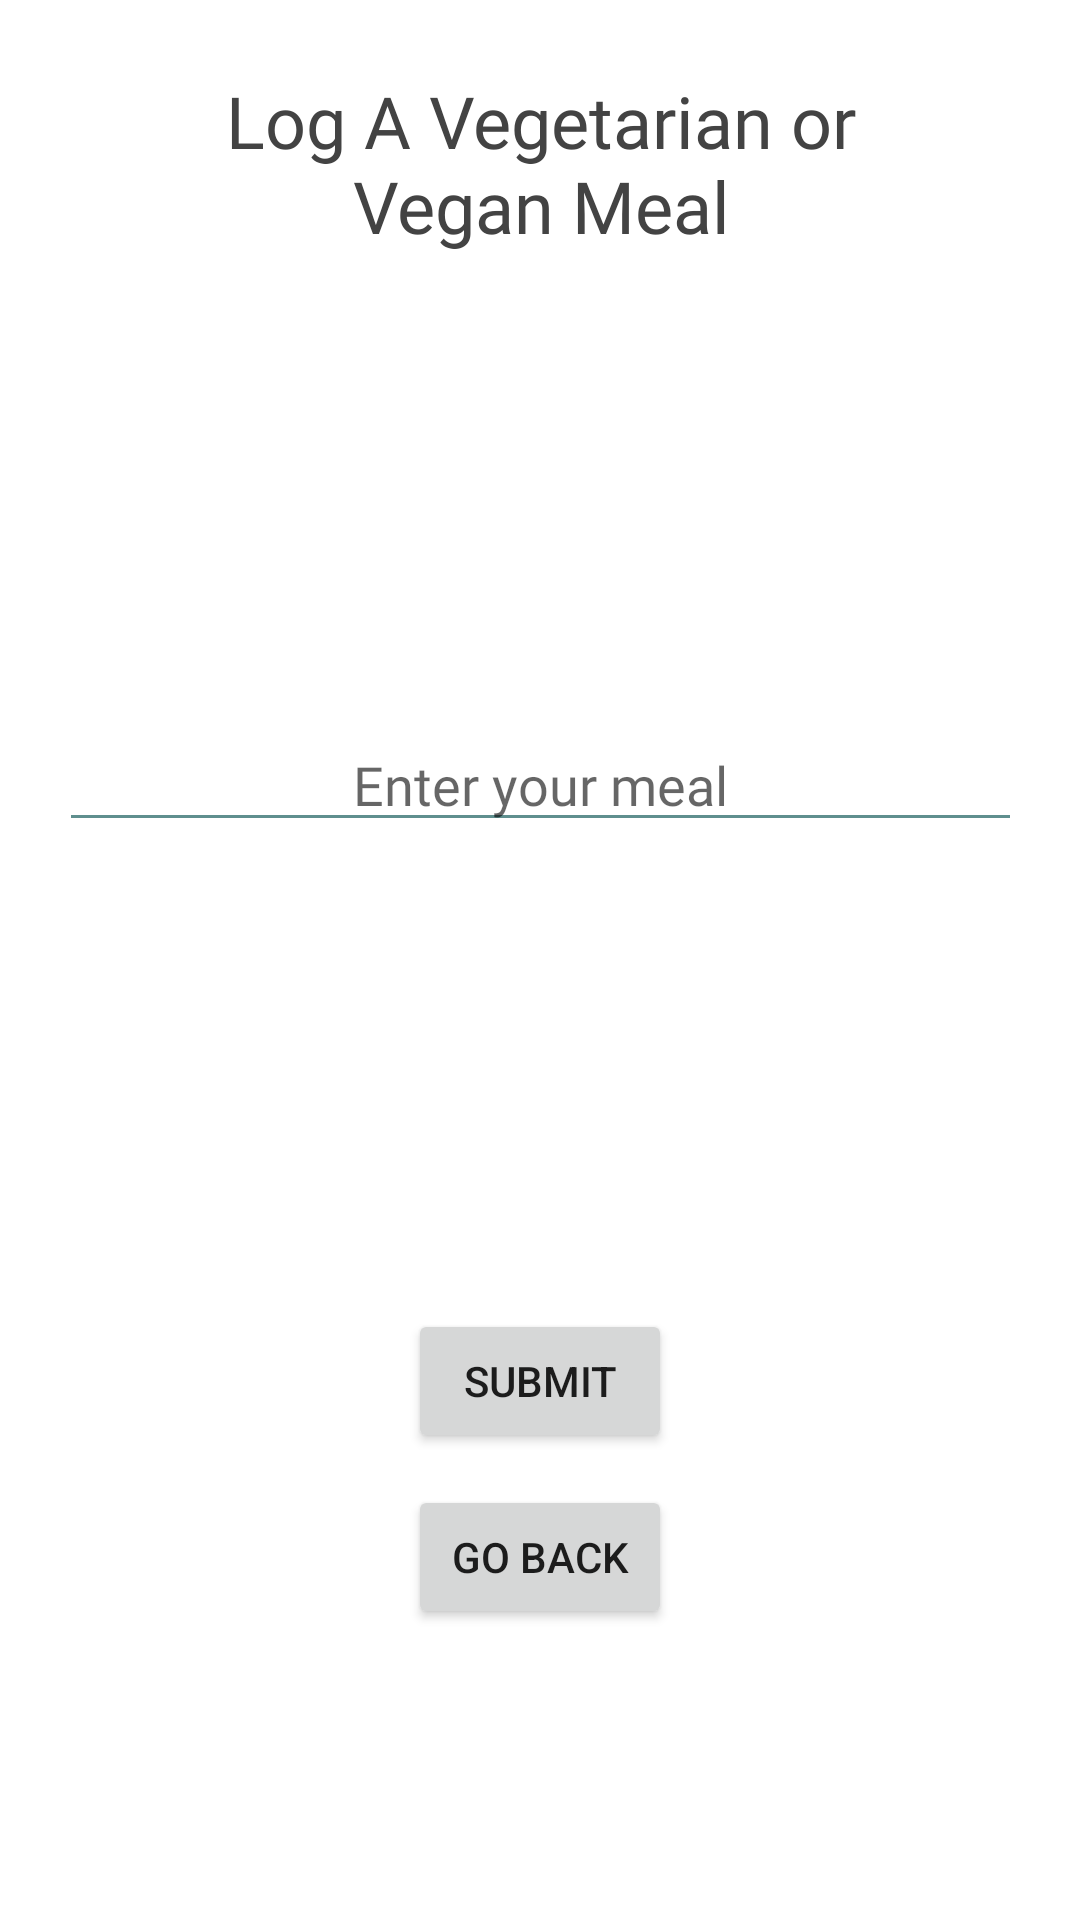

Reconstruct the res/layout file that produces this screen, plus the resources it refers to.
<!-- AndroidManifest.xml: application theme Theme.CarbonCompanion -->
<!-- res/layout/activity_veg.xml -->
<?xml version="1.0" encoding="utf-8"?>
<androidx.constraintlayout.widget.ConstraintLayout xmlns:android="http://schemas.android.com/apk/res/android"
    xmlns:app="http://schemas.android.com/apk/res-auto"
    xmlns:tools="http://schemas.android.com/tools"
    android:layout_width="match_parent"
    android:layout_height="match_parent"
    tools:context=".VegActivity">

    <TextView
        android:layout_width="220dp"
        android:layout_height="80dp"
        android:textAlignment="center"
        android:fontFamily="@font/montserrat"
        android:text="Log A Vegetarian or Vegan Meal"
        android:textColor="#434343"
        android:textSize="24sp"
        app:layout_constraintBottom_toBottomOf="parent"
        app:layout_constraintEnd_toEndOf="parent"
        app:layout_constraintHorizontal_bias="0.502"
        app:layout_constraintStart_toStartOf="parent"
        app:layout_constraintTop_toTopOf="parent"
        app:layout_constraintVertical_bias="0.043" />

    <EditText
        android:id="@+id/vegMeal"
        android:layout_width="321dp"
        android:layout_height="41dp"
        android:backgroundTint="#5f8f8e"
        android:fontFamily="@font/lato"
        android:hint="Enter your meal"
        android:textAlignment="center"
        android:inputType="text"
        android:selectAllOnFocus="true"
        android:textColor="#434343"
        app:layout_constraintBottom_toBottomOf="parent"
        app:layout_constraintEnd_toEndOf="parent"
        app:layout_constraintHorizontal_bias="0.5"
        app:layout_constraintLeft_toLeftOf="parent"
        app:layout_constraintRight_toRightOf="parent"
        app:layout_constraintStart_toStartOf="parent"
        app:layout_constraintTop_toTopOf="parent"
        app:layout_constraintVertical_bias="0.4" />

    <Button
        android:id="@+id/back"
        android:layout_width="wrap_content"
        android:layout_height="wrap_content"
        android:text="Go Back"
        app:layout_constraintBottom_toBottomOf="parent"
        app:layout_constraintEnd_toEndOf="parent"
        app:layout_constraintStart_toStartOf="parent"
        app:layout_constraintVertical_bias="0.1"
        app:layout_constraintTop_toBottomOf="@+id/submitVegMeal"
        />

    <Button
        android:id="@+id/submitVegMeal"
        android:layout_width="wrap_content"
        android:layout_height="wrap_content"
        android:text="Submit"
        app:layout_constraintBottom_toBottomOf="parent"
        app:layout_constraintEnd_toEndOf="parent"
        app:layout_constraintStart_toStartOf="parent"
        app:layout_constraintTop_toBottomOf="@+id/vegMeal" />



</androidx.constraintlayout.widget.ConstraintLayout>
<!-- resources referenced by this layout -->
<resources>
  <style name="Theme.CarbonCompanion" parent="Theme.MaterialComponents.DayNight.DarkActionBar">
          
          <item name="colorPrimary">@color/green_500</item>
          <item name="colorPrimaryVariant">@color/green_500</item>
          <item name="colorOnPrimary">@color/white</item>
          
          <item name="colorSecondary">@color/teal_200</item>
          <item name="colorSecondaryVariant">@color/teal_700</item>
          <item name="colorOnSecondary">@color/black</item>
          
          <item name="android:statusBarColor" tools:targetApi="l">?attr/colorPrimaryVariant</item>
          
      </style>
  <color name="green_500">#acbda1</color>
  <color name="white">#FFFFFFFF</color>
  <color name="teal_200">#FF03DAC5</color>
  <color name="teal_700">#FF018786</color>
  <color name="black">#FF000000</color>
</resources>
